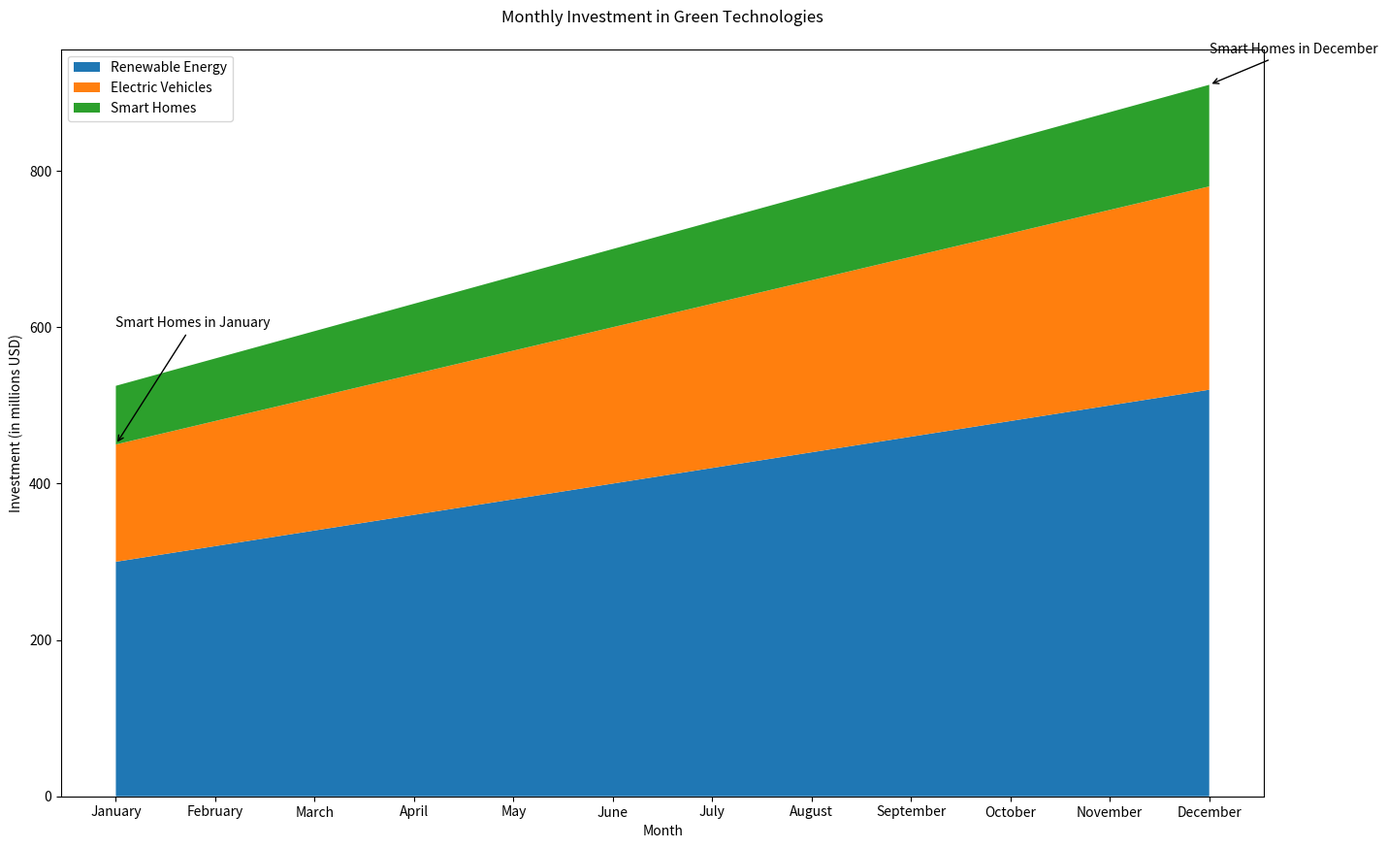

This figure's Python source:

import matplotlib.pyplot as plt
import pandas as pd

# Define the data
data = {
    'Month': ['January', 'February', 'March', 'April', 'May', 'June', 
              'July', 'August', 'September', 'October', 'November', 'December'],
    'Renewable Energy': [300, 320, 340, 360, 380, 400, 420, 440, 460, 480, 500, 520],
    'Electric Vehicles': [150, 160, 170, 180, 190, 200, 210, 220, 230, 240, 250, 260],
    'Smart Homes': [75, 80, 85, 90, 95, 100, 105, 110, 115, 120, 125, 130],
}

# Create a dataframe
df = pd.DataFrame(data)

# Define x-axis based on 'Month'
x = df['Month']

# Plot using specific color codes
plt.figure(figsize=(16, 10))
plt.stackplot(x, df['Renewable Energy'], df['Electric Vehicles'], df['Smart Homes'], 
              colors=['#1f77b4', '#ff7f0e', '#2ca02c'])

# Adding title and labels
plt.title('Monthly Investment in Green Technologies', pad=20)
plt.xlabel('Month')
plt.ylabel('Investment (in millions USD)')

# Add annotations for 'Smart Homes' for the month of January and December
plt.annotate('Smart Homes in January', xy=(0, df['Renewable Energy'][0] + df['Electric Vehicles'][0]), 
             xytext=(0, 600), arrowprops=dict(facecolor='black', arrowstyle='->'))
             
plt.annotate('Smart Homes in December', xy=(11, df['Renewable Energy'][11] + df['Electric Vehicles'][11] + df['Smart Homes'][11]), 
             xytext=(11, 950), arrowprops=dict(facecolor='black', arrowstyle='->'))

# Display legend
plt.legend(['Renewable Energy', 'Electric Vehicles', 'Smart Homes'], loc='upper left')

# Display the figure
plt.show()
